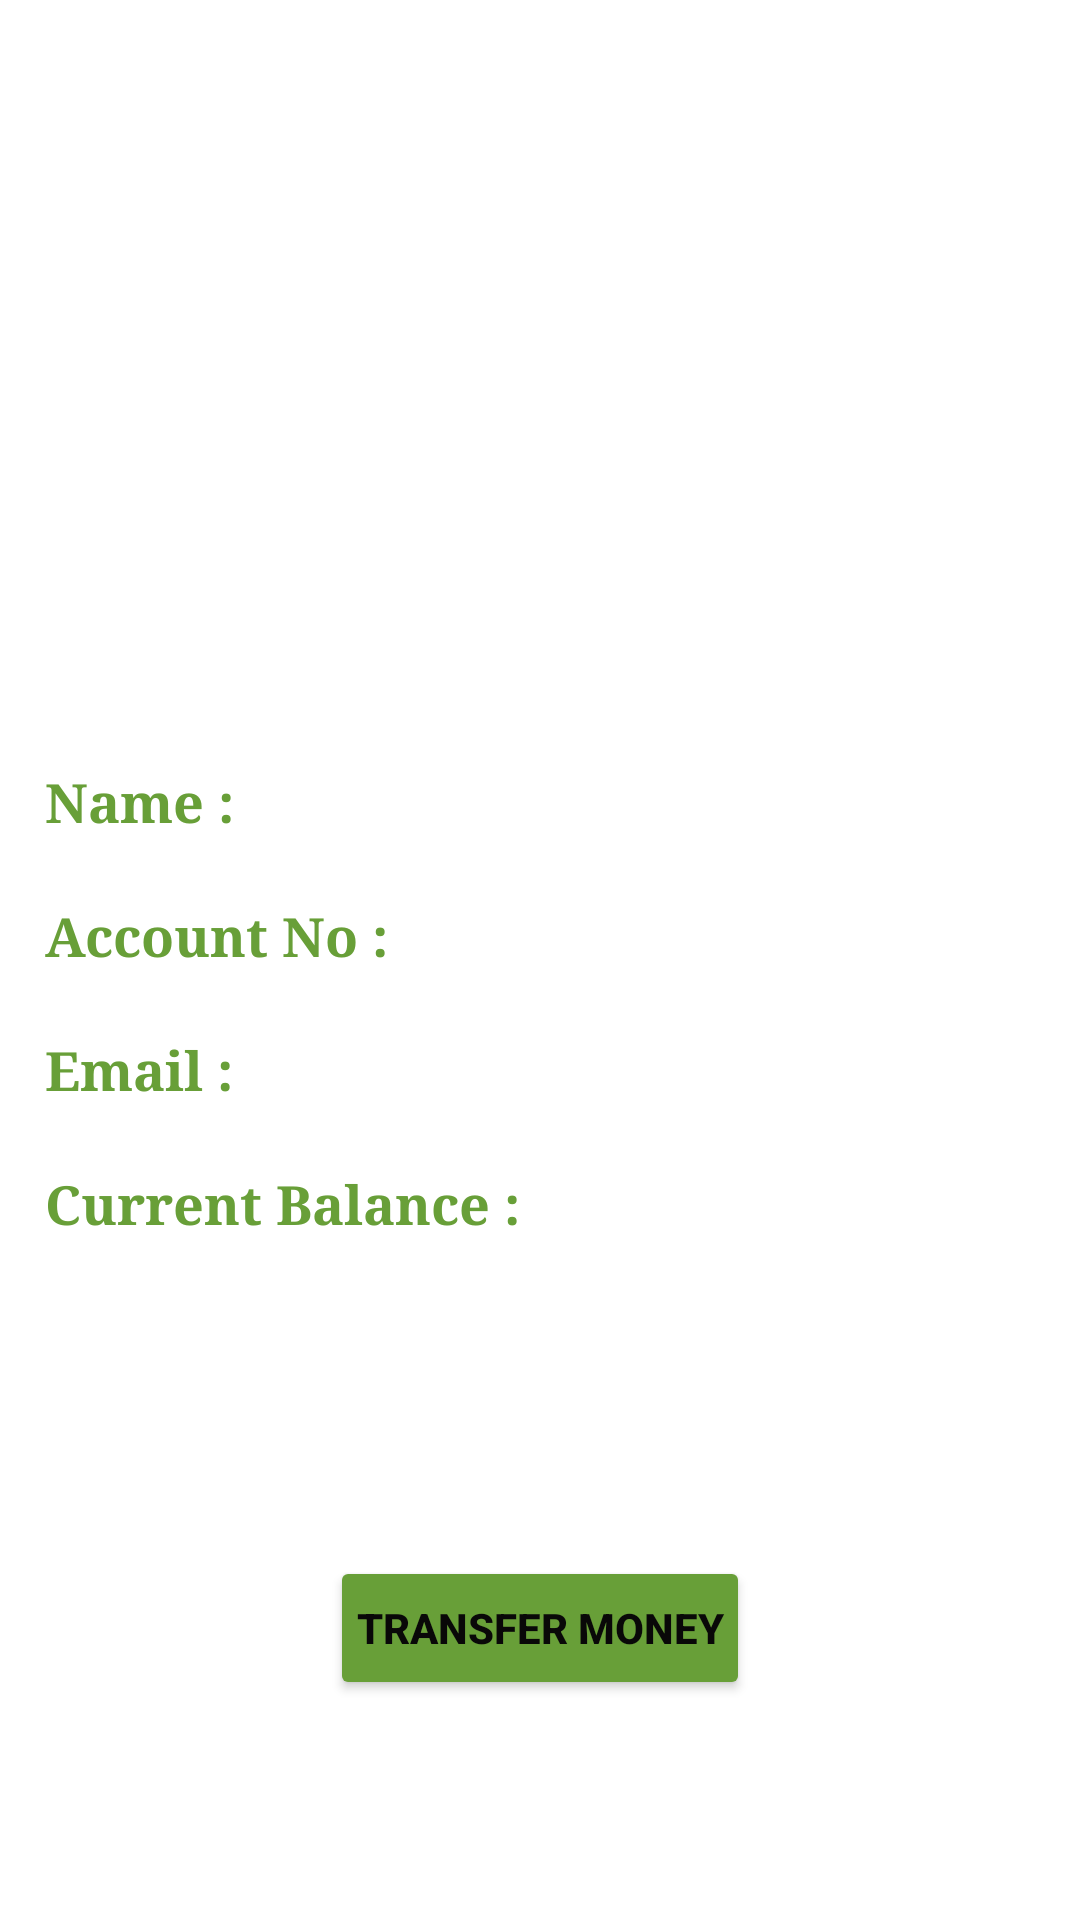

Here is an Android app screen rendered from its layout file. Give the layout XML and the strings, colors and styles it references.
<!-- AndroidManifest.xml: application theme Theme.SparksBanking -->
<!-- res/layout/activity_userdata.xml -->
<?xml version="1.0" encoding="utf-8"?>
<LinearLayout xmlns:android="http://schemas.android.com/apk/res/android"
    xmlns:app="http://schemas.android.com/apk/res-auto"
    xmlns:tools="http://schemas.android.com/tools"
    android:layout_width="match_parent"
    android:orientation="vertical"
    android:padding="10dp"
    android:layout_height="match_parent"
    tools:context=".Userdata">

    <ImageView
        android:padding="5dp"
        android:src="@drawable/ic_baseline_person_24"
        android:requiresFadingEdge="horizontal"
        android:fadingEdge="vertical"
        android:layout_width="match_parent"
        android:layout_height="200dp"
        android:layout_gravity="center_horizontal"/>

    <LinearLayout
        android:padding="5dp"
        android:layout_marginTop="40dp"
        android:layout_gravity="center_horizontal"
        android:orientation="horizontal"
        android:layout_width="match_parent"
        android:layout_height="wrap_content">

        <TextView
            android:layout_width="wrap_content"
            android:layout_height="wrap_content"
            android:layout_weight="0.1"
            android:fontFamily="serif"
            android:text="Name : "
            android:textColor="@color/secondaryColor"
            android:textSize="18sp"
            android:textStyle="bold" />

        <TextView
            android:id="@+id/name"
            android:textAlignment="textEnd"
            android:fontFamily="serif"
            android:layout_weight="1"
            android:layout_width="wrap_content"
            android:textColor="@color/black"
            android:layout_height="wrap_content"
            android:textSize="18sp" />
    </LinearLayout>

    <LinearLayout
        android:layout_marginTop="10dp"
        android:padding="5dp"
        android:layout_gravity="center_horizontal"
        android:orientation="horizontal"
        android:layout_width="match_parent"
        android:layout_height="wrap_content">

        <TextView
            android:layout_width="wrap_content"
            android:layout_height="wrap_content"
            android:layout_weight="0.1"
            android:fontFamily="serif"
            android:text="Account No : "
            android:textColor="@color/secondaryColor"
            android:textSize="18sp"
            android:textStyle="bold" />

        <TextView
            android:id="@+id/account_no"
            android:textAlignment="textEnd"
            android:fontFamily="serif"
            android:textSize="18sp"
            android:textColor="@color/black"
            android:layout_weight="1"
            android:layout_width="wrap_content"
            android:layout_height="wrap_content"/>
    </LinearLayout>

    <LinearLayout
        android:padding="5dp"
        android:layout_marginTop="10dp"
        android:layout_gravity="center_horizontal"
        android:orientation="horizontal"
        android:layout_width="match_parent"
        android:layout_height="wrap_content">

        <TextView
            android:layout_width="wrap_content"
            android:layout_height="wrap_content"
            android:layout_weight="0.1"
            android:fontFamily="serif"
            android:text="Email : "
            android:textColor="@color/secondaryColor"
            android:textSize="18sp"
            android:textStyle="bold" />

        <TextView
            android:id="@+id/email_id"
            android:textAlignment="textEnd"
            android:fontFamily="serif"
            android:textSize="18sp"
            android:textColor="@color/black"
            android:layout_weight="1"
            android:layout_width="wrap_content"
            android:layout_height="wrap_content"/>
    </LinearLayout>


    <LinearLayout
        android:layout_gravity="center_horizontal"
        android:padding="5dp"
        android:layout_marginTop="10dp"
        android:orientation="horizontal"
        android:layout_width="match_parent"
        android:layout_height="wrap_content">

        <TextView
            android:layout_width="wrap_content"
            android:layout_height="wrap_content"
            android:layout_weight="0.1"
            android:fontFamily="serif"
            android:text="Current Balance : "
            android:textColor="@color/secondaryColor"
            android:textSize="18sp"
            android:textStyle="bold" />

        <TextView
            android:id="@+id/avail_balance"
            android:layout_weight="1"
            android:textAlignment="textEnd"
            android:fontFamily="serif"
            android:textSize="18sp"
            android:textColor="@color/black"
            android:layout_width="wrap_content"
            android:layout_height="wrap_content"
            />
    </LinearLayout>

    <Button
        android:id="@+id/transfer_money"
        android:layout_width="match_parent"
        android:layout_height="wrap_content"
        android:layout_marginLeft="100dp"
        android:layout_marginTop="100dp"
        android:layout_marginRight="100dp"
        android:backgroundTint="@color/secondaryColor"
        android:padding="5dp"
        android:text="Transfer Money"
        android:textColor="#090808"
        android:textStyle="bold" />

</LinearLayout>
<!-- resources referenced by this layout -->
<resources>
  <color name="black">#FF000000</color>
  <color name="secondaryColor">#689f38</color>
  <style name="Theme.SparksBanking" parent="Theme.MaterialComponents.DayNight.NoActionBar">
          
          <item name="colorPrimary">@color/primaryColor</item>
          <item name="colorPrimaryVariant">@color/primaryDarkColor</item>
          <item name="colorOnPrimary">@color/primaryLightColor</item>
          
          <item name="colorSecondary">@color/secondaryColor</item>
          <item name="colorSecondaryVariant">@color/secondaryDarkColor</item>
          <item name="colorOnSecondary">@color/secondaryLightColor</item>
          
          <item name="android:statusBarColor" tools:targetApi="l">?attr/colorPrimaryVariant</item>
          
          <item name="android:windowAnimationStyle">@style/WindowAnimations</item>
      </style>
  <color name="primaryColor">#4caf50</color>
  <color name="primaryDarkColor">#087f23</color>
  <color name="primaryLightColor">#80e27e</color>
  <color name="secondaryDarkColor">#387002</color>
  <color name="secondaryLightColor">#99d066</color>
  <style name="WindowAnimations">
          <item name="android:activityOpenEnterAnimation">@anim/entry_activity</item>
          <item name="android:activityOpenExitAnimation">@anim/exit_activity</item>
          <item name="android:activityCloseEnterAnimation">@anim/entry_activity</item>
          <item name="android:activityCloseExitAnimation">@anim/exit_activity</item>
      </style>
</resources>
